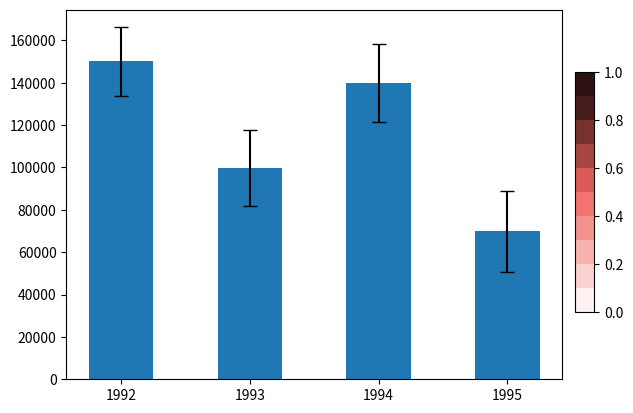

Generate this figure with matplotlib: (Note: this script raises an exception after producing the figure.)
import pandas as pd
import numpy as np
import matplotlib.pyplot as plt
from matplotlib.widgets import RectangleSelector
from matplotlib.colors import LinearSegmentedColormap
import matplotlib as mpl

# Function definitions

def line_select_callback(eclick, erelease):
    '''For box interaction'''

    # Maintain width of the interactive box
    RS.extents = (xmin,xmax,RS.extents[2],RS.extents[3])

    # Check if error bars are inside the interactive box and change
    # bar colors correspondingly
    color_values = compare_bars_to_ranges(RS.extents,errors_max,errors_min)
    color_bars_based_on_values(the_bars,color_values,palette)
    
def color_bars_based_on_values(the_bars,color_values,palette):
    for i in range(len(the_bars)):
        color = palette[color_values[i]]
        the_bars[i].set_color(color)

def compare_bars_to_ranges(extents,errors_max,errors_min):
    # Parse extents
    ymin = extents[2]
    ymax = extents[3]

    # Comparison
    nbars = errors_max.shape[0]
    color_values = [0.0]*nbars
    for bar in range(nbars):
        bar_min = errors_min.iloc[bar]
        bar_max = errors_max.iloc[bar]

        if (ymax<bar_min) | (ymin>bar_max) : color_values[bar] = 0.0
        if (ymax>bar_max) & (ymin<bar_min): color_values[bar] = 1.0
        if (ymax>=bar_min) & (ymax<=bar_max) & (ymin<=bar_min):
            color_values[bar] = round( (ymax-bar_min)/(bar_max-bar_min),1 )
        if (ymax>=bar_min) & (ymax<=bar_max) & (ymin>bar_min) & (ymin<=bar_max):
            color_values[bar] = round( (ymax-ymin)/(bar_max-bar_min),1 )
        if (ymax>bar_max) & (ymin>bar_min) & (ymin<=bar_max):
            color_values[bar] = round( (bar_max-ymin)/(bar_max-bar_min),1 )

    return color_values

# Create the dataset
np.random.seed(12345)
df = pd.DataFrame([np.random.normal(150000,8200,3650), 
                   np.random.normal(100000,9300,3650), 
                   np.random.normal(140000,9350,3650), 
                   np.random.normal(70000,9800,3650)], 
                  index=[1992,1993,1994,1995])

# The color palette
keys = [0.0, 0.1, 0.2, 0.3, 0.4, 0.5, 0.6, 0.7, 0.8, 0.9, 1.0]
values = [[253,240,240], [251,212,211], [249,184,181], [246,155,152], [244,127,123], 
           [242,99,94], [199,82,77], [155,64,60], [110,45,43], [66,27,26], [44,18,18]]
values = [ tuple([element/255.0 for element in color]) for color in values]
palette = dict(zip(keys,values))

# Initial bar plots with error bars (95% CI = +- 1.96*std)
width = 0.5
means = df.apply(np.mean,axis=1)
errors = 1.96*df.apply(np.std,axis=1)
errors_max = means + errors
errors_min = means - errors
fig, ax = plt.subplots()
the_bars = ax.bar(df.index, means, width,yerr=errors,ecolor='k',capsize=5)
plt.xticks(df.index,df.index.map(str))

# The colorbar
cmap_name = 'custom_colormap'
n_bins = len(values)-1
cm = LinearSegmentedColormap.from_list(cmap_name,values,N=n_bins)

ax_colorbar = fig.add_axes([0.92, 0.25, 0.03, 0.5])
cb = mpl.colorbar.ColorbarBase(ax_colorbar, cmap=cm, orientation='vertical')

# The interactive box
RS = RectangleSelector(ax, line_select_callback,
                       drawtype='box', useblit=False,
                       button=[1],  # don't use middle button
                       minspanx=5, minspany=5,
                       spancoords='pixels',
                       interactive=True, 
                       rectprops=dict(alpha=0.5,color='gray'))

ymaxvalues = means + errors
yminvalues = means - errors
xmin, xmax = ax.get_xbound()
ymin, ymax = np.min(yminvalues), np.max(ymaxvalues)

RS.to_draw.set_visible(True)
RS.extents = (xmin,xmax,ymin,ymax)

# Initial coloring
color_values = compare_bars_to_ranges(RS.extents,errors_max,errors_min)
color_bars_based_on_values(the_bars,color_values,palette)

plt.show()



